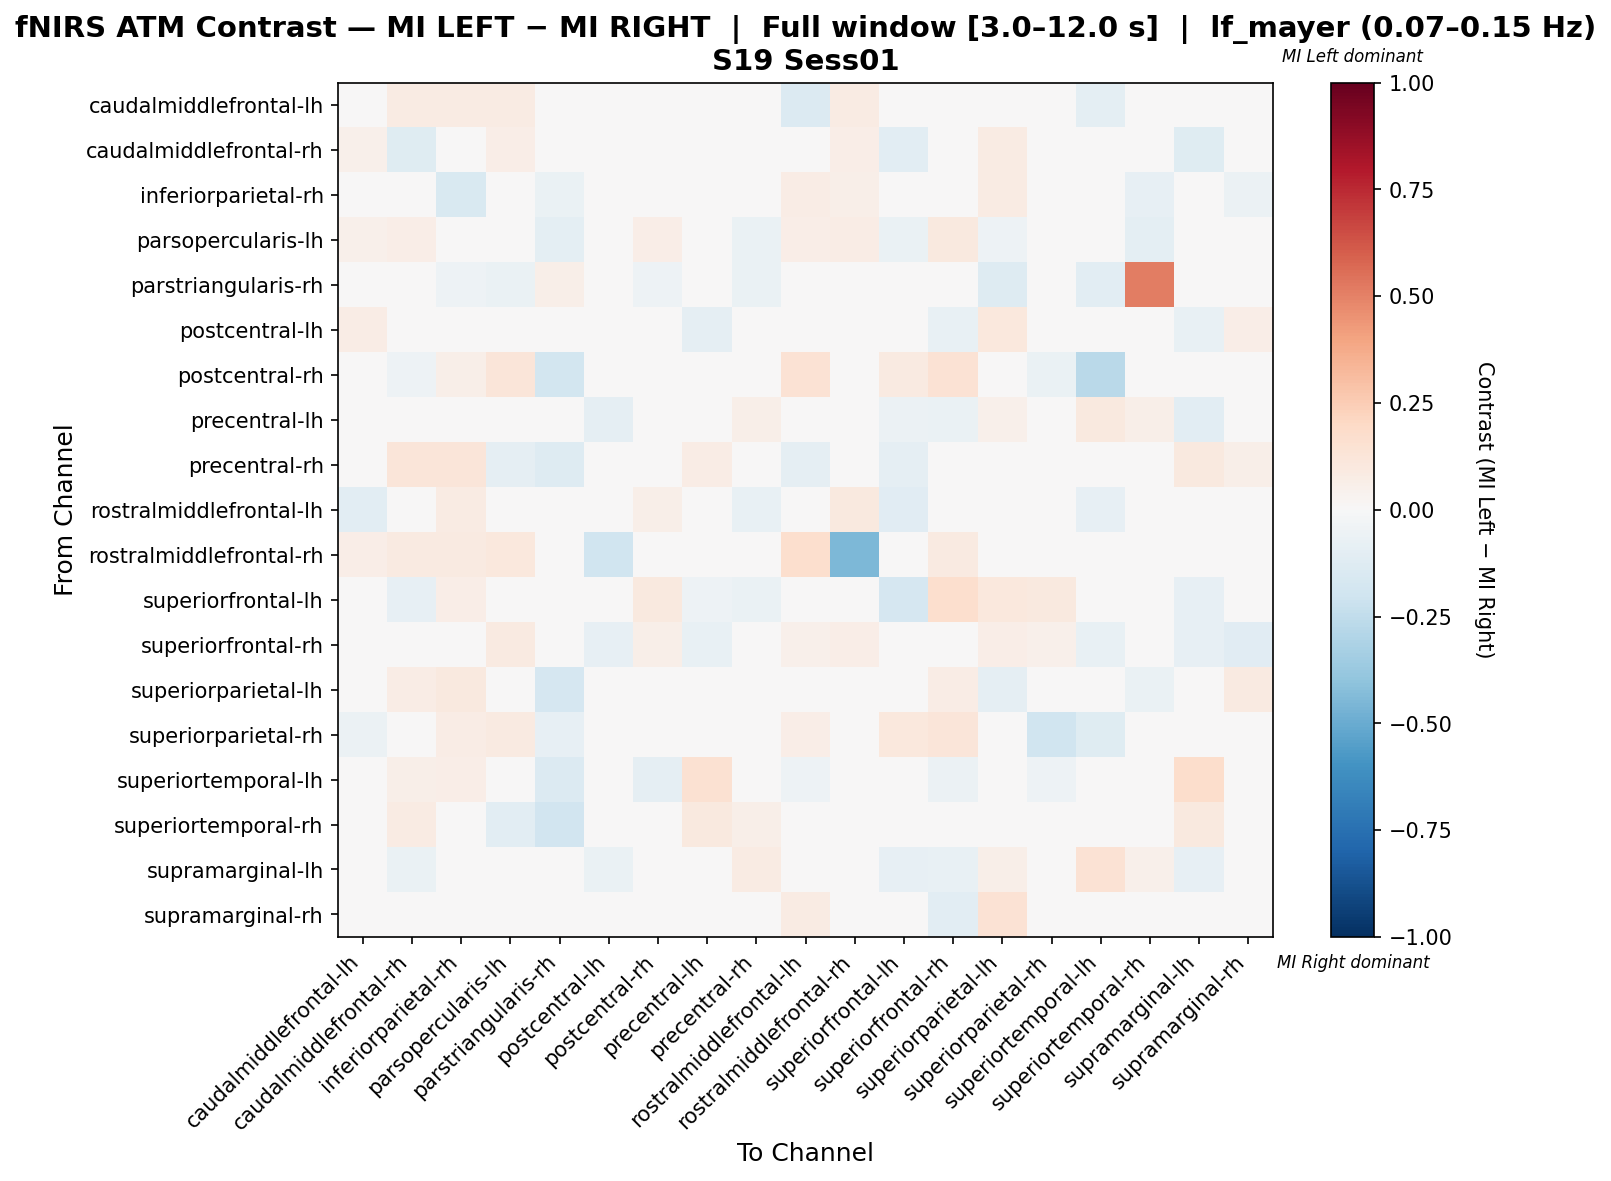

The table this chart was drawn from, first rows:
, caudalmiddlefrontal-lh, caudalmiddlefrontal-rh, inferiorparietal-rh, parsopercularis-lh, parstriangularis-rh, postcentral-lh, postcentral-rh, precentral-lh, precentral-rh, rostralmiddlefrontal-lh, rostralmiddlefrontal-rh, superiorfrontal-lh, superiorfrontal-rh, superiorparietal-lh, superiorparietal-rh, superiortemporal-lh, superiortemporal-rh, supramarginal-lh, supramarginal-rh
caudalmiddlefrontal-lh, -0.03083, 0.08163, 0.08163, 0.08163, 0.0, -0.03127, 0.0, 0.04762, 0.0, -0.1336, 0.08163, -0.04032, 0.0009875, -0.00203, -0.04032, -0.09677, 0.0, 0.0, 0.0
caudalmiddlefrontal-rh, 0.05263, -0.1235, 0.04245, 0.07018, -0.02797, 0.0, -0.02797, -0.03911, 0.04825, 0.04825, 0.07018, -0.1049, 0.02205, 0.08333, -0.02797, 0.007116, 0.02193, -0.1178, 0.002852
inferiorparietal-rh, 0.04027, 0.04109, -0.1525, -0.00404, -0.06468, -0.04454, 0.02349, -0.01272, 0.03691, 0.07718, 0.05705, 0.02349, -0.005776, 0.08389, 0.02349, 0.02349, -0.08272, -0.004508, -0.05888
parsopercularis-lh, 0.05021, 0.06695, 0.00179, -0.0351, -0.09444, -0.02222, 0.06276, 0.01262, -0.06667, 0.06736, 0.07531, -0.06371, 0.09912, -0.05, 0.04603, 0.0, -0.09444, -0.03333, -0.02222
parstriangularis-rh, 0.0, -0.01562, -0.05078, -0.07031, 0.05599, 0.0, -0.05469, 0.0, -0.06641, 0.0, 0.0, 0.0, 0.0, -0.1289, -0.04688, -0.1094, 0.5143, 0.0, -0.02734
postcentral-lh, 0.07442, 0.0, 0.02427, -0.01351, 0.0, -0.04206, 0.0, -0.08784, 0.0, 0.04568, -0.02703, 0.0, -0.07432, 0.1076, 0.0, 0.0, 0.0, -0.07432, 0.06709
postcentral-rh, 0.0, -0.05333, 0.06034, 0.1207, -0.1867, 0.0, -0.0002299, 0.0, 0.0, 0.1466, 0.0, 0.08621, 0.1466, 0.02586, -0.06598, -0.2667, 0.0, -0.01333, 0.0
precentral-lh, 0.03889, -0.006349, 0.02086, 0.03209, 0.0, -0.08844, 0.0, -0.03934, 0.05556, 0.03889, 0.03889, -0.06122, -0.06315, 0.05, -0.039, 0.1, 0.05556, -0.1016, -0.03163
precentral-rh, 0.0, 0.1209, 0.1209, -0.09023, -0.1278, 0.0, 0.0, 0.07692, -0.04916, -0.09023, 0.0, -0.09023, 0.0, 0.008097, 0.01099, -0.02834, -0.01793, 0.0989, 0.05726
rostralmiddlefrontal-lh, -0.1091, 0.03548, 0.08065, 0.01415, 0.0, -0.03078, 0.05806, 0.02258, -0.07229, 0.001399, 0.09677, -0.1123, 0.02406, 0.006218, 0.01504, -0.07831, 0.0, 0.0, 0.04839
rostralmiddlefrontal-rh, 0.06593, 0.08791, 0.09341, 0.1044, 0.0, -0.2, 0.0, 0.03846, 0.0, 0.1703, -0.4484, 0.0, 0.08791, 0.0, 0.0, 0.0, 0.0, 0.0, 0.0
superiorfrontal-lh, -0.01587, -0.08466, 0.06667, -0.01376, 0.0, 0.0, 0.09524, -0.05291, -0.06349, -0.01058, 0.0, -0.1661, 0.1704, 0.1016, 0.09524, -0.04233, 0.0, -0.07937, 0.0
superiorfrontal-rh, 0.0005877, 0.03086, -0.008914, 0.08972, 0.0, -0.07831, 0.06098, -0.07395, 0.0, 0.05147, 0.06504, 0.02527, -0.007591, 0.06504, 0.05089, -0.07229, 0.0, -0.08434, -0.1145
superiorparietal-lh, -0.004976, 0.07258, 0.1008, -0.04787, -0.1702, 0.007121, 0.004032, 0.03226, -0.02479, 0.01519, 0.0, 0.0139, 0.07258, -0.08639, 0.0, -0.03157, -0.06495, 0.0205, 0.0918
superiorparietal-rh, -0.05932, -0.0339, 0.07216, 0.09278, -0.08475, 0.0, -0.003407, -0.03503, 0.03093, 0.06439, 0.0, 0.1031, 0.1189, 0.0, -0.1995, -0.1198, 0.03093, 0.02245, 0.0
superiortemporal-lh, -0.04831, 0.05586, 0.06767, 0.0, -0.1353, 0.0, -0.09179, 0.1504, 0.007555, -0.05314, 0.0, -0.03865, -0.05797, 0.007555, -0.05205, -0.03371, 0.007555, 0.1729, 0.04137
superiortemporal-rh, 0.0, 0.07937, -0.04344, -0.1053, -0.1947, 0.0, 0.0, 0.09524, 0.05514, 0.0, 0.0, 0.0, 0.0, -0.0142, 0.01587, 0.01337, -0.03509, 0.09524, 0.03843
supramarginal-lh, 0.0, -0.06269, 0.04487, -0.03797, 0.0, -0.06962, -0.006329, -0.03092, 0.0828, 0.0, 0.0, -0.08228, -0.07595, 0.05757, 0.02548, 0.1465, 0.05096, -0.08099, 0.03858
supramarginal-rh, 0.0, 0.03451, -0.03004, -0.02439, -0.04268, -0.03001, -0.006098, -0.03458, 0.01877, 0.0838, 0.0, 0.0, -0.1037, 0.1417, 0.0, 0.00201, -0.01475, 0.005553, -0.0001022
